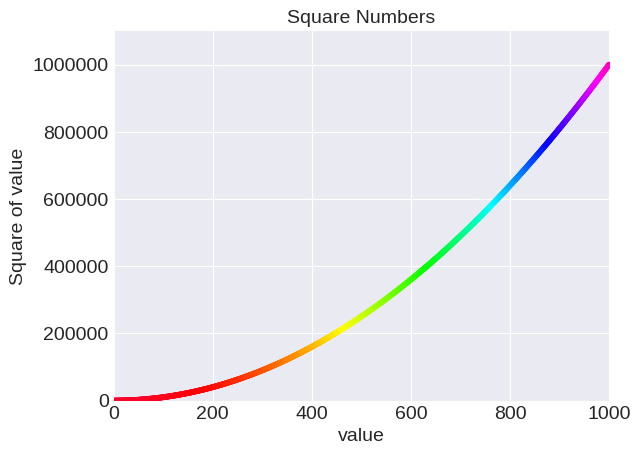

This chart was generated by the following Python code:
import matplotlib.pyplot as plt

x_values = range(1, 1001)
y_values = [x**2 for x in x_values]
plt.style.use('seaborn-v0_8-darkgrid')
fig, ax = plt.subplots()
ax.scatter(x_values, y_values, c=y_values, cmap=plt.cm.gist_rainbow, s=10)

# Set chart title and label axes.
ax.set_title("Square Numbers", fontsize=14)
ax.set_xlabel("value", fontsize=14)
ax.set_ylabel("Square of value", fontsize=14)

# Set size of tick lable
ax.tick_params(labelsize=14)

# Set the range for each axis.
ax.axis([0, 1001, 0, 1_100_000])
ax.ticklabel_format(style='plain')
plt.show()